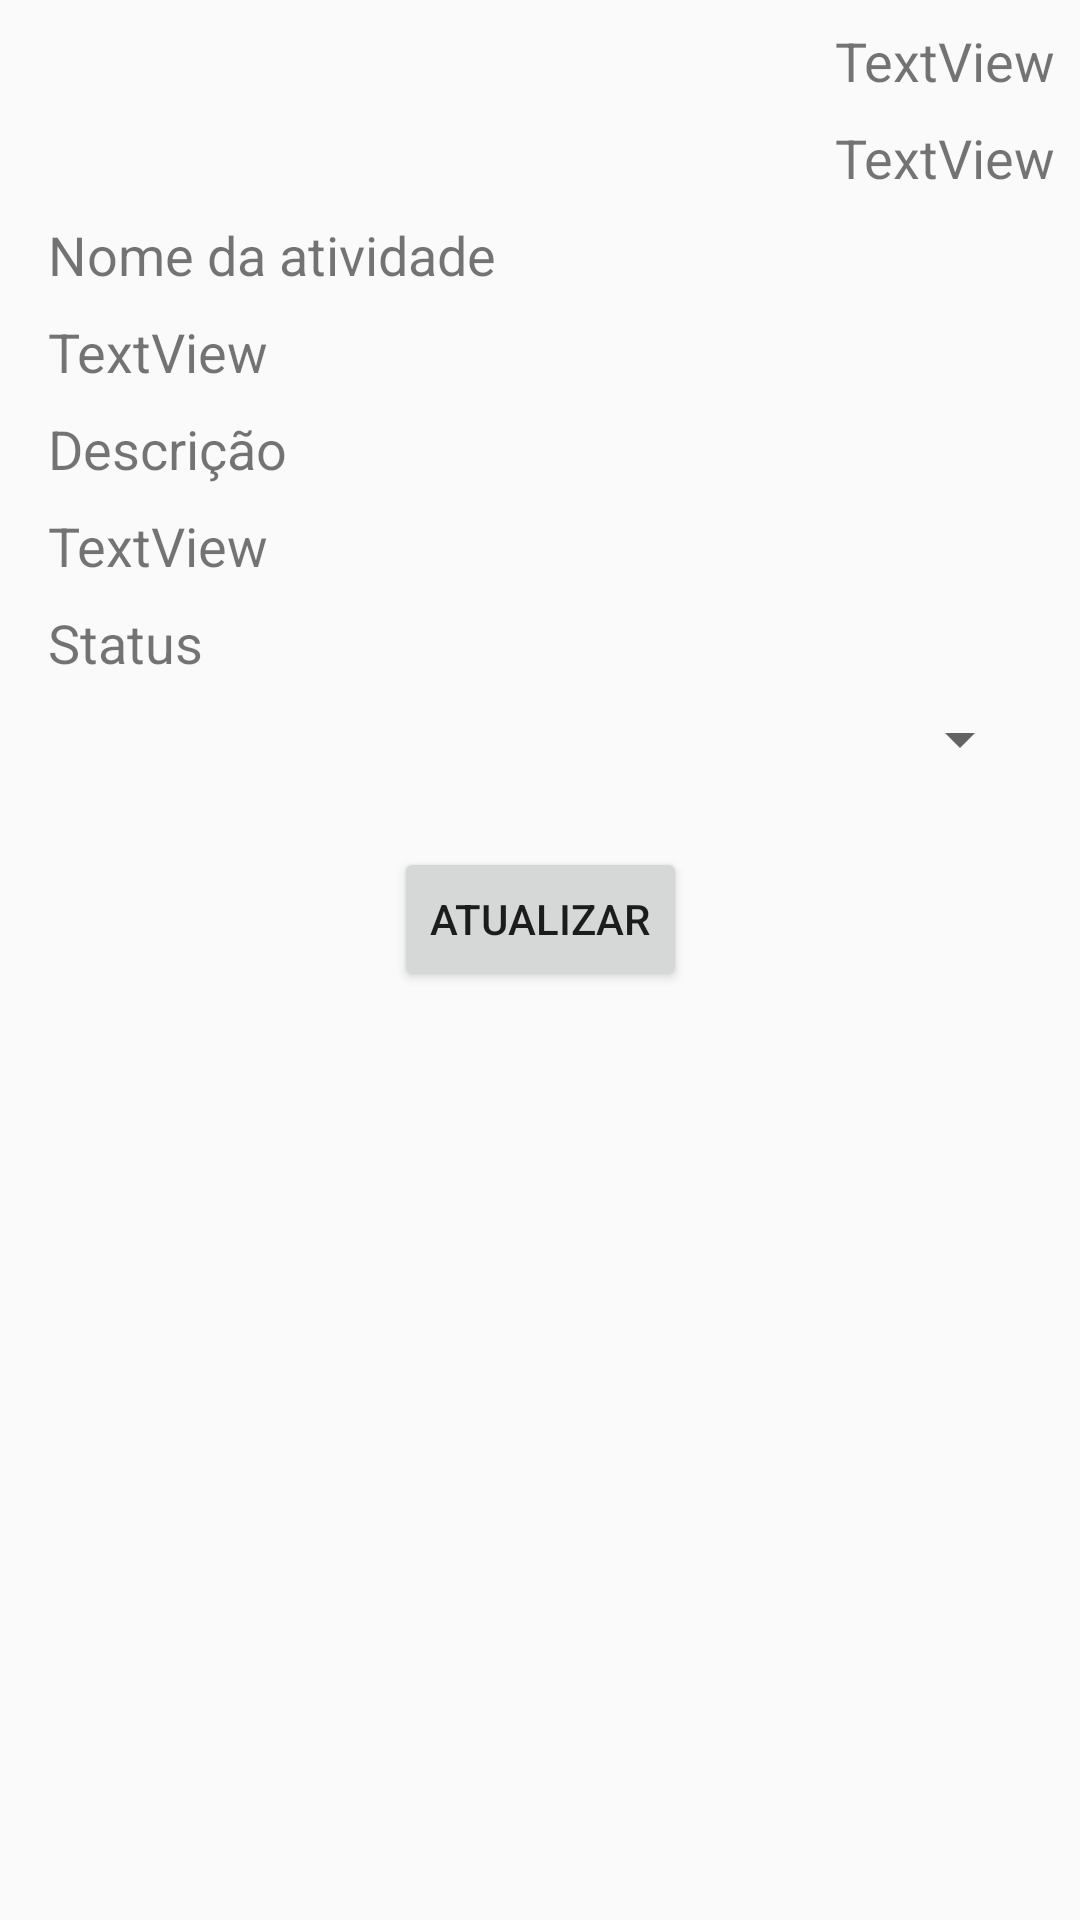

Here is an Android app screen rendered from its layout file. Give the layout XML and the strings, colors and styles it references.
<!-- AndroidManifest.xml: application theme AppTheme -->
<!-- res/layout/activity_task_detail.xml -->
<?xml version="1.0" encoding="utf-8"?>
<android.support.constraint.ConstraintLayout xmlns:android="http://schemas.android.com/apk/res/android"
    xmlns:app="http://schemas.android.com/apk/res-auto"
    xmlns:tools="http://schemas.android.com/tools"
    android:layout_width="match_parent"
    android:layout_height="match_parent"
    tools:context=".activities.TaskDetailActivity">

    <TextView
        android:id="@+id/textView5"
        android:layout_width="wrap_content"
        android:layout_height="wrap_content"
        android:layout_marginLeft="16dp"
        android:layout_marginStart="16dp"
        android:layout_marginTop="8dp"
        android:text="@string/title_task_name"
        android:textSize="18sp"
        app:layout_constraintStart_toStartOf="parent"
        app:layout_constraintTop_toBottomOf="@+id/taskdetail_textViewPriority" />

    <TextView
        android:id="@+id/taskdetail_textViewName"
        android:layout_width="match_parent"
        android:layout_height="wrap_content"
        android:layout_marginEnd="16dp"
        android:layout_marginLeft="16dp"
        android:layout_marginRight="16dp"
        android:layout_marginStart="16dp"
        android:layout_marginTop="8dp"
        android:text="TextView"
        android:textSize="18sp"
        app:layout_constraintEnd_toEndOf="parent"
        app:layout_constraintStart_toStartOf="parent"
        app:layout_constraintTop_toBottomOf="@+id/textView5" />

    <TextView
        android:id="@+id/textView8"
        android:layout_width="wrap_content"
        android:layout_height="wrap_content"
        android:layout_marginLeft="16dp"
        android:layout_marginStart="16dp"
        android:layout_marginTop="8dp"
        android:text="@string/title_task_description"
        android:textSize="18sp"
        app:layout_constraintStart_toStartOf="parent"
        app:layout_constraintTop_toBottomOf="@+id/taskdetail_textViewName" />

    <TextView
        android:id="@+id/taskdetail_textViewDescription"
        android:layout_width="match_parent"
        android:layout_height="wrap_content"
        android:layout_marginEnd="16dp"
        android:layout_marginLeft="16dp"
        android:layout_marginRight="16dp"
        android:layout_marginStart="16dp"
        android:layout_marginTop="8dp"
        android:text="TextView"
        android:textSize="18sp"
        app:layout_constraintEnd_toEndOf="parent"
        app:layout_constraintStart_toStartOf="parent"
        app:layout_constraintTop_toBottomOf="@+id/textView8" />

    <TextView
        android:id="@+id/textView10"
        android:layout_width="wrap_content"
        android:layout_height="wrap_content"
        android:layout_marginLeft="16dp"
        android:layout_marginStart="16dp"
        android:layout_marginTop="8dp"
        android:text="@string/title_task_status"
        android:textSize="18sp"
        app:layout_constraintStart_toStartOf="parent"
        app:layout_constraintTop_toBottomOf="@+id/taskdetail_textViewDescription" />

    <Spinner
        android:id="@+id/taskdetail_spinnerStatus"
        android:layout_width="match_parent"
        android:layout_height="wrap_content"
        android:layout_marginEnd="16dp"
        android:layout_marginLeft="16dp"
        android:layout_marginRight="16dp"
        android:layout_marginStart="16dp"
        android:layout_marginTop="8dp"
        app:layout_constraintEnd_toEndOf="parent"
        app:layout_constraintHorizontal_bias="0.0"
        app:layout_constraintStart_toStartOf="parent"
        app:layout_constraintTop_toBottomOf="@+id/textView10" />

    <Button
        android:id="@+id/taskdetail_buttonSend"
        android:layout_width="wrap_content"
        android:layout_height="wrap_content"
        android:layout_marginEnd="8dp"
        android:layout_marginLeft="8dp"
        android:layout_marginRight="8dp"
        android:layout_marginStart="8dp"
        android:layout_marginTop="24dp"
        android:text="@string/btn_update"
        app:layout_constraintEnd_toEndOf="parent"
        app:layout_constraintStart_toStartOf="parent"
        app:layout_constraintTop_toBottomOf="@+id/taskdetail_spinnerStatus" />

    <TextView
        android:id="@+id/taskdetail_textViewCreatedAt"
        android:layout_width="wrap_content"
        android:layout_height="wrap_content"
        android:layout_marginEnd="8dp"
        android:layout_marginRight="8dp"
        android:layout_marginTop="8dp"
        android:textSize="18sp"
        android:text="TextView"
        app:layout_constraintEnd_toEndOf="parent"
        app:layout_constraintTop_toTopOf="parent" />

    <TextView
        android:id="@+id/taskdetail_textViewPriority"
        android:layout_width="wrap_content"
        android:layout_height="wrap_content"
        android:layout_marginEnd="8dp"
        android:layout_marginRight="8dp"
        android:layout_marginTop="8dp"
        android:textSize="18sp"
        android:text="TextView"
        app:layout_constraintEnd_toEndOf="parent"
        app:layout_constraintTop_toBottomOf="@+id/taskdetail_textViewCreatedAt" />

</android.support.constraint.ConstraintLayout>
<!-- resources referenced by this layout -->
<resources>
  <string name="btn_update">Atualizar</string>
  <string name="title_task_description">Descrição</string>
  <string name="title_task_name">Nome da atividade</string>
  <string name="title_task_status">Status</string>
  <style name="AppTheme" parent="Theme.AppCompat.Light.DarkActionBar">
          
          <item name="colorPrimary">@color/colorPrimary</item>
          <item name="colorPrimaryDark">@color/colorPrimaryDark</item>
          <item name="colorAccent">@color/colorAccent</item>
      </style>
  <color name="colorPrimary">#3F51B5</color>
  <color name="colorPrimaryDark">#303F9F</color>
  <color name="colorAccent">#FF4081</color>
</resources>
